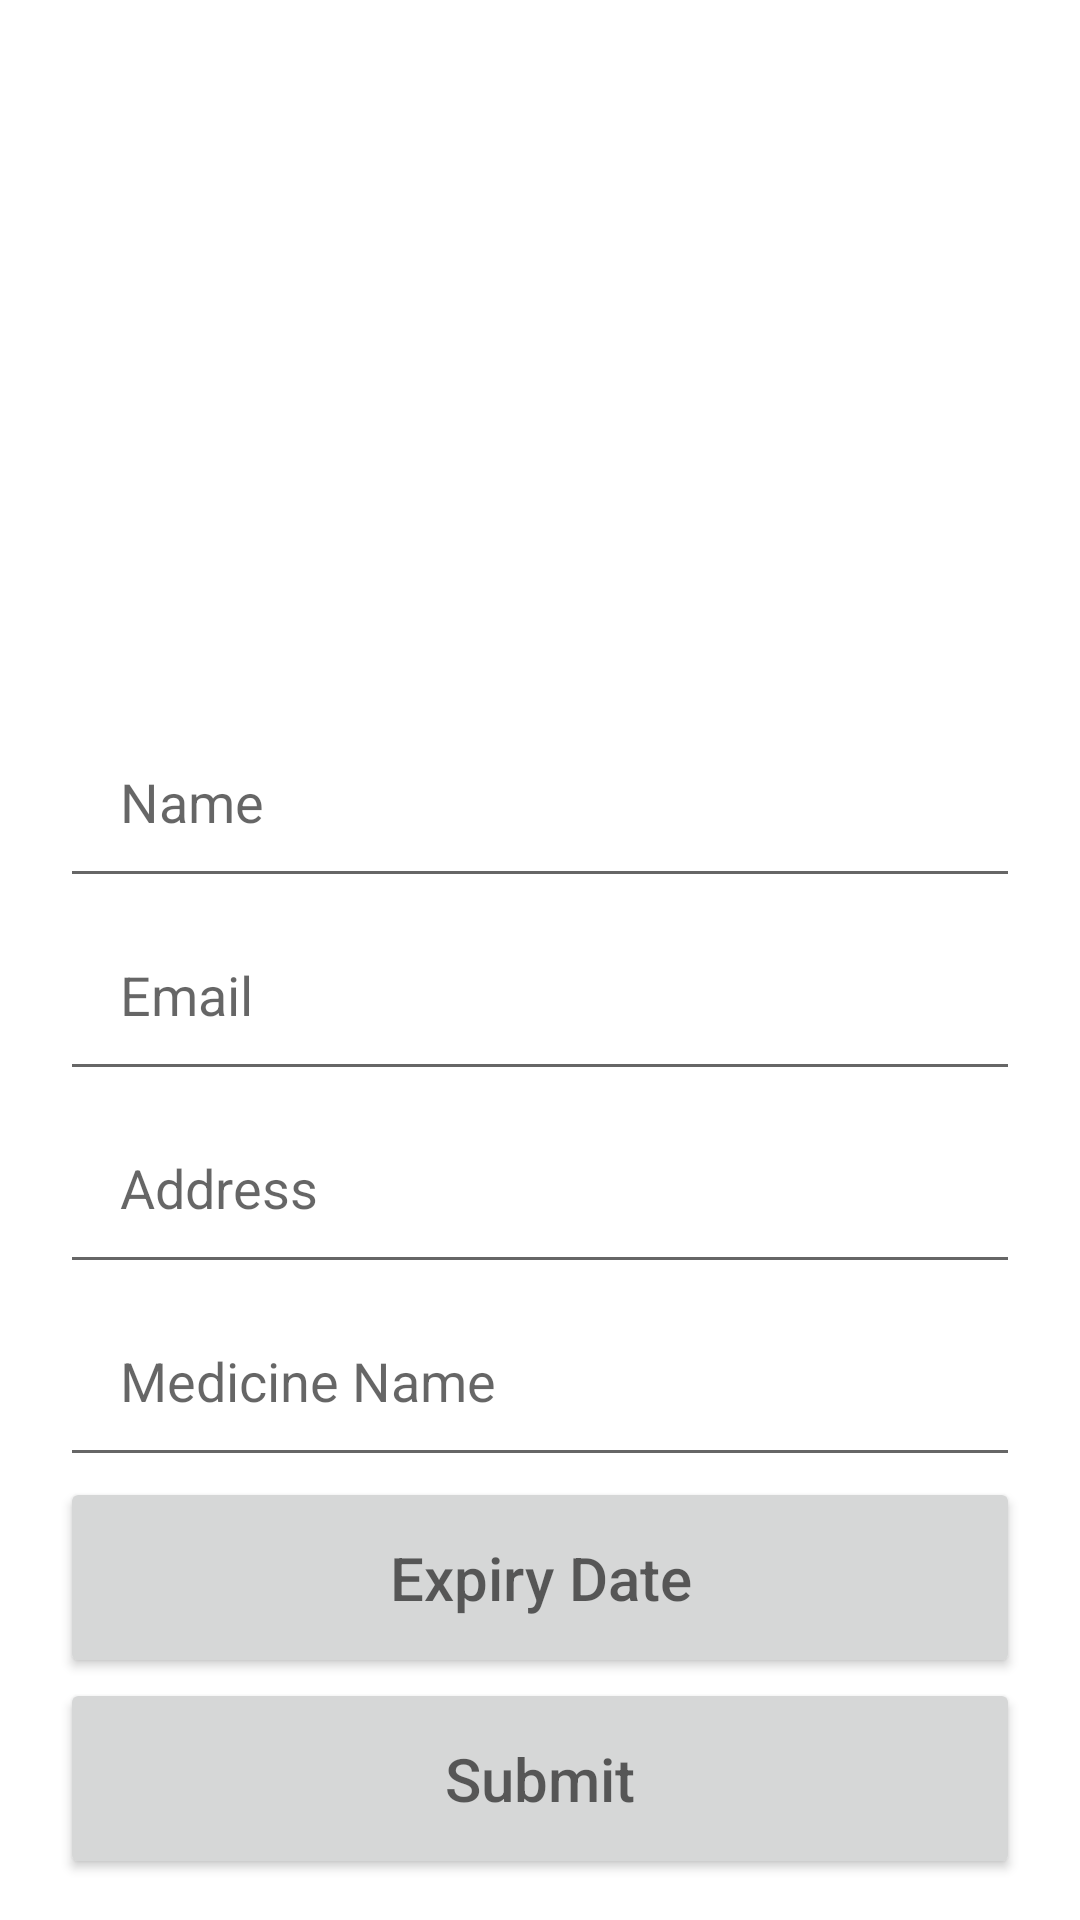

Android layout source for this screen:
<!-- AndroidManifest.xml: application theme Theme.UMDN -->
<!-- res/layout/activity_donation.xml -->
<?xml version="1.0" encoding="utf-8"?>
<ScrollView
    xmlns:android="http://schemas.android.com/apk/res/android"
    xmlns:app="http://schemas.android.com/apk/res-auto"
    xmlns:tools="http://schemas.android.com/tools"
    android:layout_width="match_parent"
    android:layout_height="match_parent"
    tools:context=".DonationActivity">

    <LinearLayout
        android:layout_width="match_parent"
        android:layout_height="match_parent"
        android:orientation="vertical">

        <ImageView
            android:layout_width="200dp"
            android:layout_height="200dp"
            android:layout_gravity="center"
            android:layout_marginTop="15dp"
            android:src="@drawable/baseline_camera_24"
            android:background="@drawable/btn_circle"
            />
        <EditText
            android:layout_marginTop="20dp"
            android:layout_width="match_parent"
            android:layout_height="wrap_content"
            android:hint="Name"
            android:padding="20dp"
            android:layout_marginRight="20dp"
            android:layout_marginLeft="20dp"
            />
        <EditText
            android:layout_width="match_parent"
            android:layout_height="wrap_content"
            android:hint="Email"
            android:padding="20dp"
            android:layout_marginRight="20dp"
            android:layout_marginLeft="20dp"
            />

        <EditText
            android:layout_width="match_parent"
            android:layout_height="wrap_content"
            android:hint="Address"
            android:padding="20dp"
            android:layout_marginRight="20dp"
            android:layout_marginLeft="20dp"
            />

        <EditText
            android:layout_width="match_parent"
            android:layout_height="wrap_content"
            android:hint="Medicine Name"
            android:padding="20dp"
            android:layout_marginRight="20dp"
            android:layout_marginLeft="20dp"
            />

        <Button
            android:layout_width="match_parent"
            android:layout_height="wrap_content"
            android:hint="Expiry Date"
            android:padding="20dp"
            android:textSize="20dp"
            android:textColor="@color/white"
            android:layout_marginRight="20dp"
            android:layout_marginLeft="20dp"
            />

        <Button
            android:layout_width="match_parent"
            android:layout_height="wrap_content"
            android:hint="Submit"
            android:textSize="20dp"
            android:textColor="@color/white"
            android:padding="20dp"
            android:layout_marginRight="20dp"
            android:layout_marginLeft="20dp"
            />
    </LinearLayout>

</ScrollView>
<!-- resources referenced by this layout -->
<resources>
  <color name="white">#FFFFFFFF</color>
  <style name="Theme.UMDN" parent="Theme.MaterialComponents.DayNight.DarkActionBar">
          
          <item name="colorPrimary">@color/purple_500</item>
          <item name="colorPrimaryVariant">@color/purple_700</item>
          <item name="colorOnPrimary">@color/white</item>
          
          <item name="colorSecondary">@color/teal_200</item>
          <item name="colorSecondaryVariant">@color/teal_700</item>
          <item name="colorOnSecondary">@color/black</item>
          
          <item name="android:statusBarColor" tools:targetApi="21">?attr/colorPrimaryVariant</item>
          
      </style>
  <color name="purple_500">#FF6200EE</color>
  <color name="purple_700">#FF3700B3</color>
  <color name="teal_200">#FF03DAC5</color>
  <color name="teal_700">#FF018786</color>
  <color name="black">#FF000000</color>
</resources>
